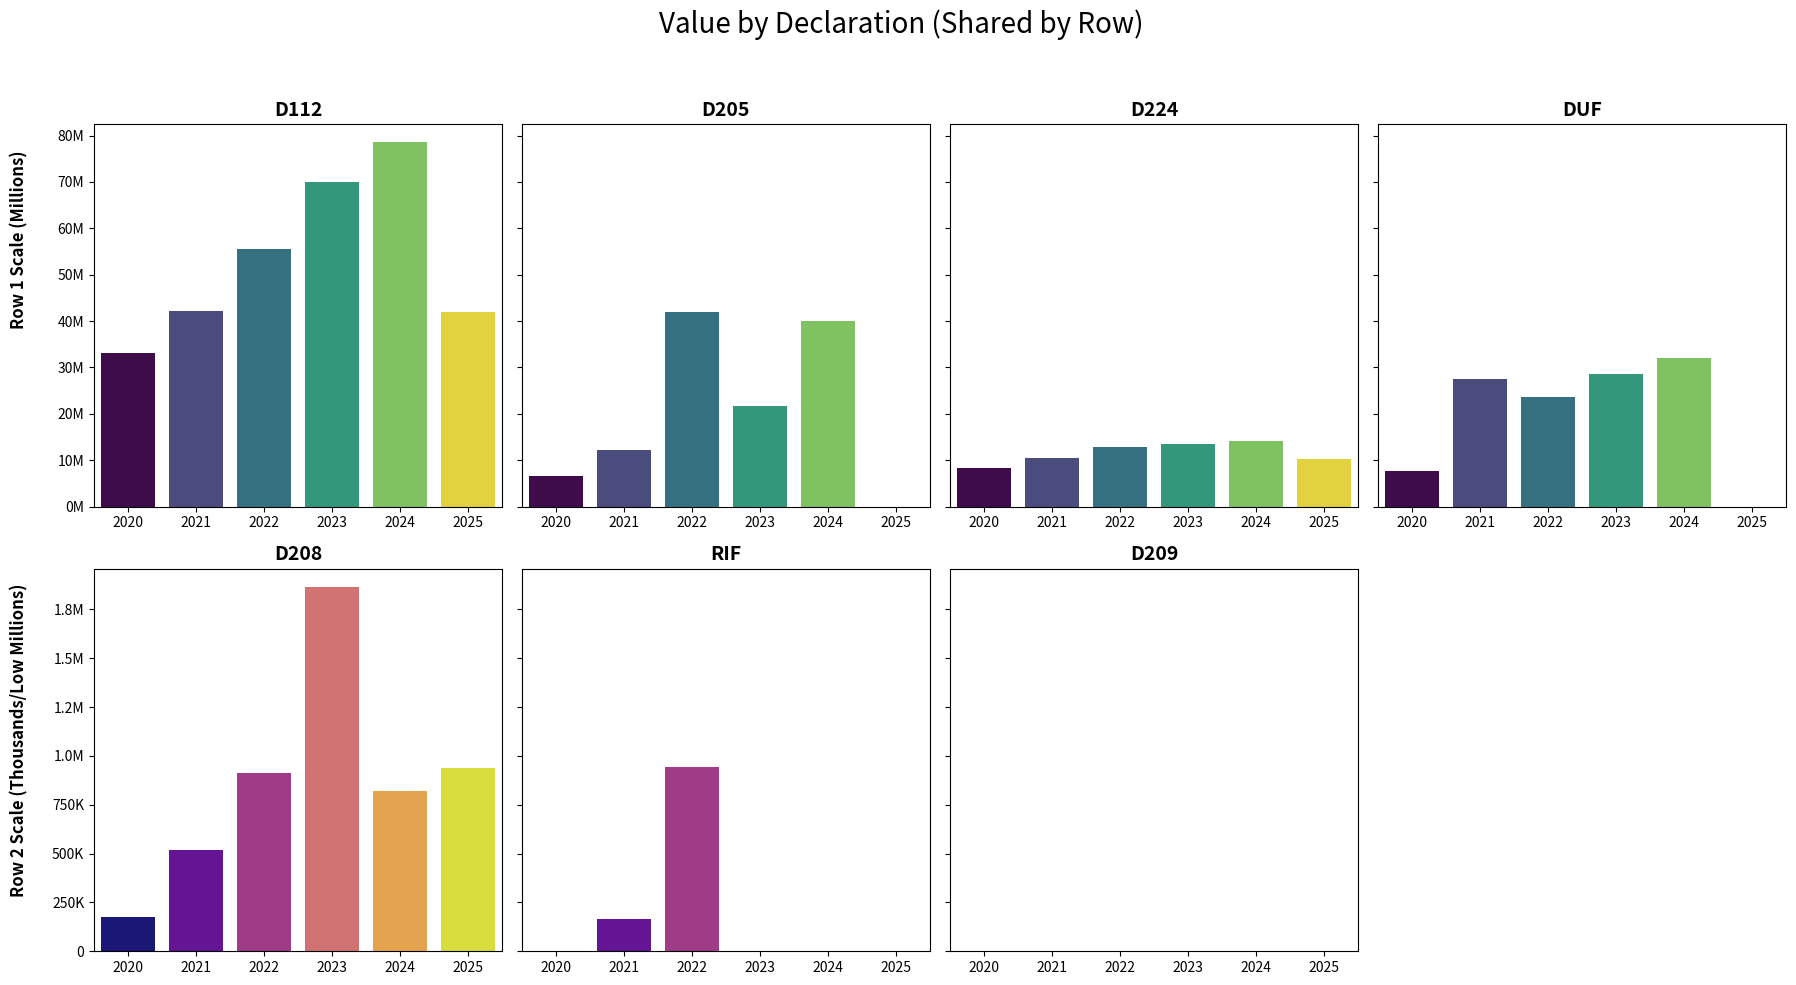

Python code for this plot:
import pandas as pd
import matplotlib.pyplot as plt
import seaborn as sns
from matplotlib.ticker import FuncFormatter

# 1. Create the dataset
data = {
    'DECLARATIE': ['D112'] * 6 + ['D205'] * 6 + ['D208'] * 6 + ['D209'] * 6 + ['D224'] * 6 + ['DUF'] * 6 + ['RIF'] * 6,
    'AN': [2020, 2021, 2022, 2023, 2024, 2025] * 7,
    'VALOARE': [
        33144245, 42161299, 55446002, 70064847, 78614782, 41891341,  # D112
        6626765, 12234906, 42060273, 21720723, 40100216, 0,  # D205
        176130, 516433, 914965, 1866181, 819931, 938187,  # D208
        0, 0, 0, 0, 1360, 0,  # D209
        8340833, 10559396, 12871285, 13427795, 14073471, 10282837,  # D224
        7597524, 27488343, 23541978, 28490147, 32022403, 0,  # DUF
        0, 163808, 943470, 0, 0, 0  # RIF
    ]
}

df = pd.DataFrame(data)

# 2. Define the Groups
top_row_decls = ['D112', 'D205', 'D224', 'DUF']
bottom_row_decls = ['D208', 'RIF', 'D209']

# 3. Setup the Figure
# CHANGE: sharey='row' makes Row 1 share a scale, and Row 2 share a different scale
fig, axes = plt.subplots(2, 4, figsize=(18, 10), sharex=False, sharey='row')

# --- PLOT TOP ROW ---
for i, decl in enumerate(top_row_decls):
    ax = axes[0, i]
    subset = df[df['DECLARATIE'] == decl]

    sns.barplot(data=subset, x='AN', y='VALOARE', hue='AN', ax=ax, palette='viridis', legend=False)

    ax.set_title(decl, fontsize=14, fontweight='bold')
    ax.set_xlabel('')
    ax.set_ylabel('')

    # Format Top Row as Millions
    # Note: With sharey='row', this format applies to the whole top row automatically
    ax.yaxis.set_major_formatter(FuncFormatter(lambda x, pos: '%1.0fM' % (x * 1e-6)))

# --- PLOT BOTTOM ROW ---
for i, decl in enumerate(bottom_row_decls):
    ax = axes[1, i]
    subset = df[df['DECLARATIE'] == decl]

    sns.barplot(data=subset, x='AN', y='VALOARE', hue='AN', ax=ax, palette='plasma', legend=False)

    ax.set_title(decl, fontsize=14, fontweight='bold')
    ax.set_xlabel('')
    ax.set_ylabel('')


    # Format Bottom Row (Custom: K or M)
    # This row has smaller values (max ~2M), so we use a flexible formatter
    def custom_fmt(x, pos):
        if x >= 1_000_000:
            return '%1.1fM' % (x * 1e-6)
        elif x >= 1000:
            return '%1.0fK' % (x * 1e-3)
        else:
            return '%1.0f' % x


    ax.yaxis.set_major_formatter(FuncFormatter(custom_fmt))

# Turn off empty chart
axes[1, 3].axis('off')

# 5. Final Adjustments
fig.suptitle('Value by Declaration (Shared by Row)', fontsize=20)

# Add text labels manually since sharey hides the inner y-labels
fig.text(0.005, 0.75, 'Row 1 Scale (Millions)', va='center', rotation='vertical', fontsize=12, fontweight='bold')
fig.text(0.005, 0.25, 'Row 2 Scale (Thousands/Low Millions)', va='center', rotation='vertical', fontsize=12,
         fontweight='bold')

plt.tight_layout(rect=[0.02, 0, 1, 0.95])
plt.show()